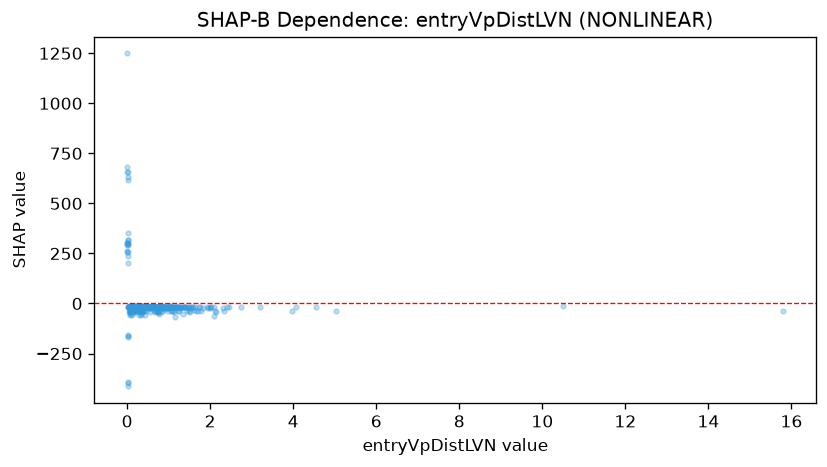

The table this chart was drawn from, first rows:
feature_value, shap_value
0.759, -54.6
0.197, -39.8
1.709, -39.52
1.131, -40.5
0.322, -51.01
0.279, -55.16
0.442, -56.21
1.141, -67.38
1.336, -54.46
0.33, -36.17
0.017, 630.2
1.521, -42.32
0.752, -44.45
1.784, -36.43
0.809, -42.23
0.162, -38.6
0.716, -38.61
2.086, -64.8
0.009, 617.6
0.057, -54.73
0.34, -38.12
1.449, -38.69
0.058, -44.97
0.053, -40.98
0.341, -55.13
0.003, 1249
15.8, -39.34
0.465, -15.27
1.278, -20.18
0.416, -21.07
0.099, -18.83
1.998, -23.54
0.271, -19.16
0.465, -18.25
0.067, -18.9
0.08, -27.63
0.29, -28.78
2.118, -36.33
0.254, -35.53
0.059, -36.64
0.112, -35.7
1.622, -34.83
2.454, -19.1
0.761, -19.89
0.118, -56.36
0.052, -16.18
0.29, -13.82
0.101, -20.5
0.326, -19.47
0.044, -18.25
0.017, 319.4
0.453, -18.53
0.604, -18.39
1.489, -35.93
0.439, -19.63
0.023, -395.8
1.274, -17.8
1.544, -20.39
2.344, -39.6
0.955, -19.28
... 430 more rows
